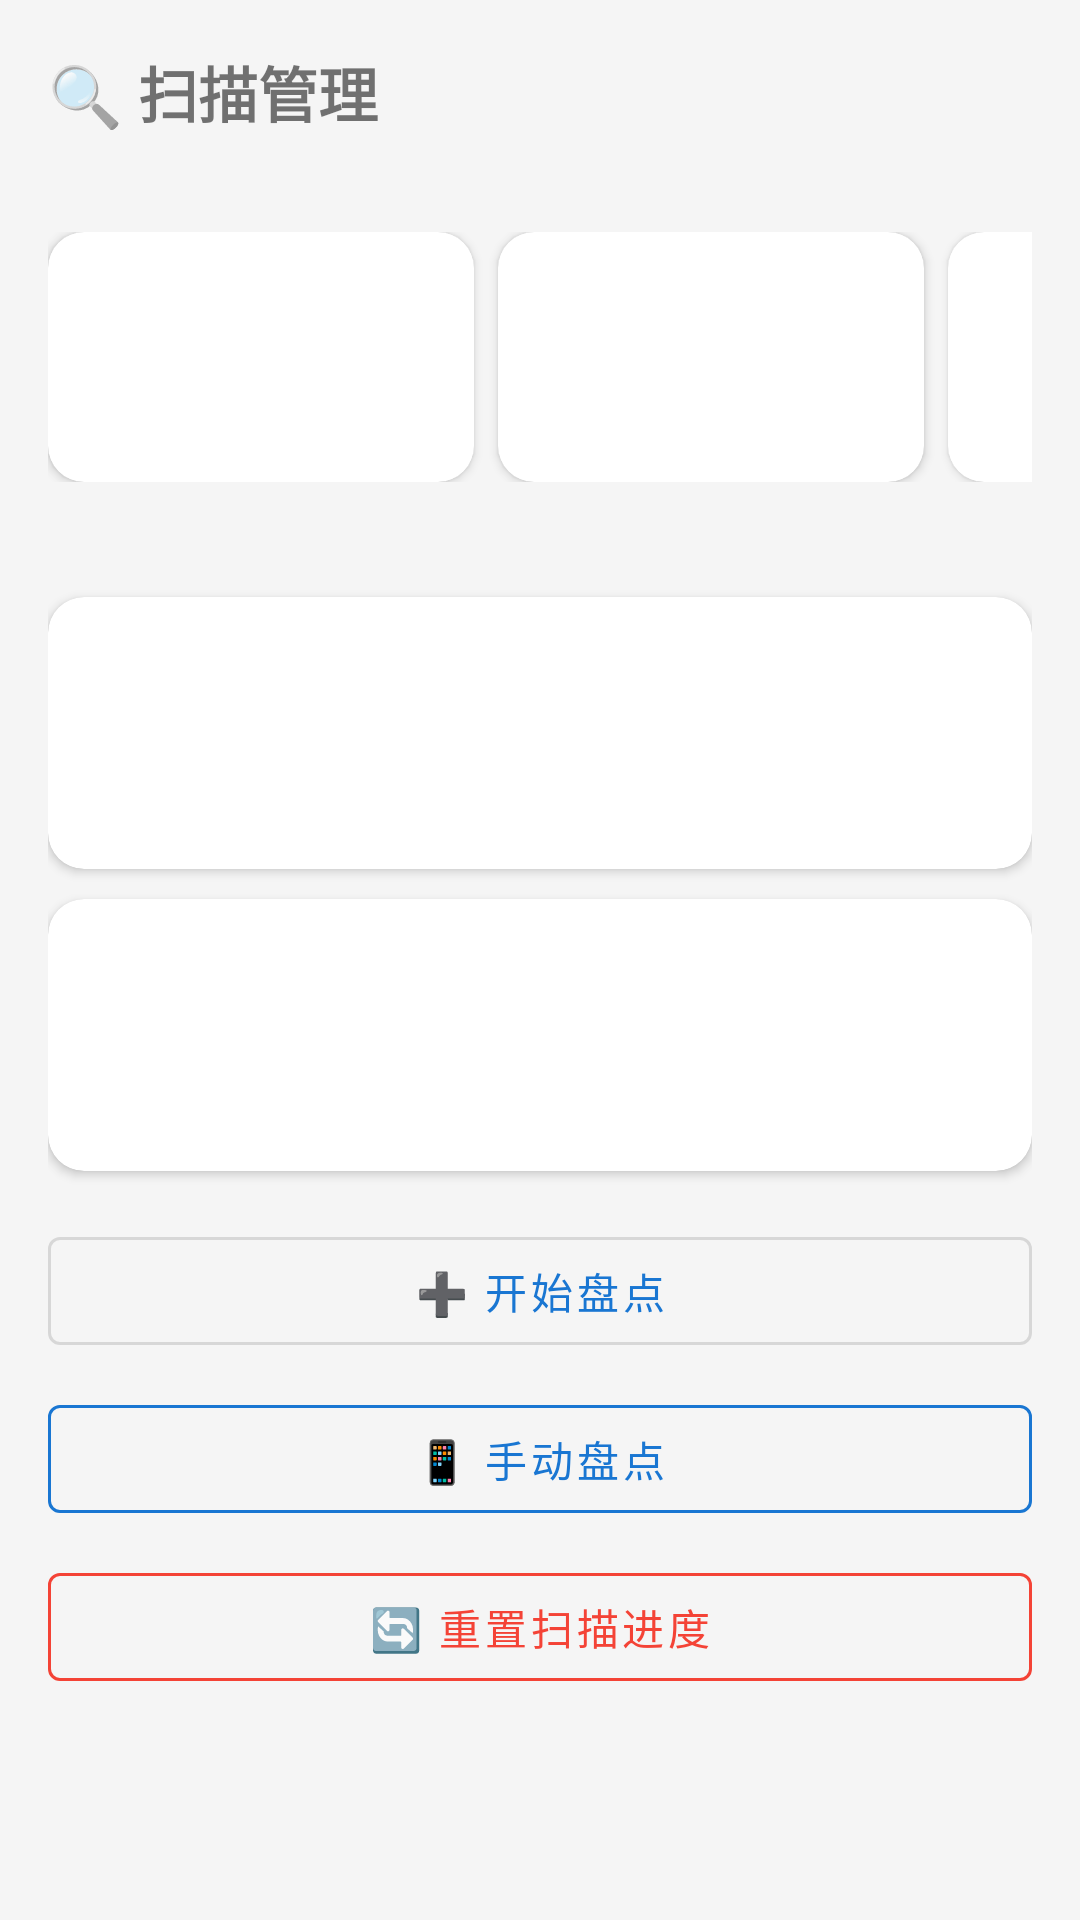

Write the Android layout XML for this screen, with the resource values it uses.
<!-- AndroidManifest.xml: application theme Theme.HuaxiaInventory -->
<!-- res/layout/fragment_scan.xml -->
<?xml version="1.0" encoding="utf-8"?>
<ScrollView
    xmlns:android="http://schemas.android.com/apk/res/android"
    xmlns:app="http://schemas.android.com/apk/res-auto"
    android:layout_width="match_parent"
    android:layout_height="match_parent"
    android:background="@color/bgSurface">

    <LinearLayout
        android:layout_width="match_parent"
        android:layout_height="wrap_content"
        android:orientation="vertical"
        android:padding="@dimen/cardPadding">

        <TextView
            android:layout_width="wrap_content"
            android:layout_height="wrap_content"
            android:layout_marginBottom="4dp"
            android:text="@string/scan_title"
            android:textSize="@dimen/textSizeTitle"
            android:textStyle="bold" />

        
        <TextView
            android:id="@+id/currentTaskTv"
            android:layout_width="match_parent"
            android:layout_height="wrap_content"
            android:layout_marginBottom="12dp"
            android:maxLines="2"
            android:ellipsize="end"
            android:textSize="@dimen/textSizeLabel"
            android:textColor="@color/textHint" />

        <HorizontalScrollView
            android:layout_width="match_parent"
            android:layout_height="wrap_content"
            android:scrollbars="none"
            android:overScrollMode="never">

            <LinearLayout
                android:layout_width="wrap_content"
                android:layout_height="wrap_content"
                android:orientation="horizontal">

                <include
                    android:id="@+id/inStockStat"
                    layout="@layout/view_stat_card"
                    android:layout_width="142dp"
                    android:layout_height="wrap_content"
                    android:layout_marginEnd="8dp" />

                <include
                    android:id="@+id/scannedStat"
                    layout="@layout/view_stat_card"
                    android:layout_width="142dp"
                    android:layout_height="wrap_content"
                    android:layout_marginEnd="8dp" />

                <include
                    android:id="@+id/anomalyStat"
                    layout="@layout/view_stat_card"
                    android:layout_width="142dp"
                    android:layout_height="wrap_content"
                    android:layout_marginEnd="8dp" />

                <include
                    android:id="@+id/extraStat"
                    layout="@layout/view_stat_card"
                    android:layout_width="142dp"
                    android:layout_height="wrap_content" />
            </LinearLayout>
        </HorizontalScrollView>

        <TextView
            android:id="@+id/deviceStatusTv"
            android:layout_width="wrap_content"
            android:layout_height="wrap_content"
            android:layout_marginTop="12dp"
            android:textSize="@dimen/textSizeLabel"
            android:textColor="@color/textHint" />

        <include
            android:id="@+id/checkedCard"
            layout="@layout/view_info_card" />

        <include
            android:id="@+id/recentResultCard"
            layout="@layout/view_info_card" />

        <com.google.android.material.button.MaterialButton
            android:id="@+id/scanBtn"
            style="@style/Widget.MaterialComponents.Button.OutlinedButton"
            android:layout_width="match_parent"
            android:layout_height="wrap_content"
            android:layout_marginTop="16dp"
            android:text="@string/scan_start_inventory" />

        <com.google.android.material.button.MaterialButton
            android:id="@+id/manualScanBtn"
            style="@style/Widget.MaterialComponents.Button.OutlinedButton"
            android:layout_width="match_parent"
            android:layout_height="wrap_content"
            android:layout_marginTop="8dp"
            android:text="@string/scan_manual_btn"
            android:textColor="@color/colorPrimary"
            app:strokeColor="@color/colorPrimary" />

        <com.google.android.material.button.MaterialButton
            android:id="@+id/clearTaskBtn"
            style="@style/Widget.MaterialComponents.Button.OutlinedButton"
            android:layout_width="match_parent"
            android:layout_height="wrap_content"
            android:layout_marginTop="8dp"
            android:text="@string/scan_clear_task"
            android:textColor="@color/colorReset"
            app:strokeColor="@color/colorReset"
            app:iconTint="@color/colorReset" />
    </LinearLayout>
</ScrollView>
<!-- res/layout/view_stat_card.xml (included above) -->
<?xml version="1.0" encoding="utf-8"?>
<androidx.cardview.widget.CardView
    xmlns:android="http://schemas.android.com/apk/res/android"
    xmlns:app="http://schemas.android.com/apk/res-auto"
    android:layout_width="match_parent"
    android:layout_height="wrap_content"
    app:cardCornerRadius="@dimen/cardCornerRadius"
    app:cardElevation="@dimen/cardElevation"
    app:cardBackgroundColor="@color/cardCorner"
    android:clickable="true"
    android:focusable="true"
    android:foreground="?attr/selectableItemBackground">

    <LinearLayout
        android:layout_width="match_parent"
        android:layout_height="wrap_content"
        android:orientation="vertical"
        android:padding="14dp"
        android:gravity="center">

        <TextView
            android:id="@+id/statLabelTv"
            android:layout_width="wrap_content"
            android:layout_height="wrap_content"
            style="@style/Huaxia.StatLabel" />

        <TextView
            android:id="@+id/statNumberTv"
            android:layout_width="wrap_content"
            android:layout_height="wrap_content"
            android:layout_marginTop="4dp"
            style="@style/Huaxia.StatNumber" />

        <TextView
            android:id="@+id/statSubTv"
            android:layout_width="wrap_content"
            android:layout_height="wrap_content"
            android:layout_marginTop="2dp"
            android:visibility="gone"
            style="@style/Huaxia.StatSub" />
    </LinearLayout>
</androidx.cardview.widget.CardView>
<!-- res/layout/view_info_card.xml (included above) -->
<?xml version="1.0" encoding="utf-8"?>
<androidx.cardview.widget.CardView
    xmlns:android="http://schemas.android.com/apk/res/android"
    xmlns:app="http://schemas.android.com/apk/res-auto"
    android:layout_width="match_parent"
    android:layout_height="wrap_content"
    android:layout_marginTop="10dp"
    app:cardCornerRadius="@dimen/cardCornerRadius"
    app:cardElevation="@dimen/cardElevation"
    app:cardBackgroundColor="@color/cardCorner">

    <LinearLayout
        android:layout_width="match_parent"
        android:layout_height="wrap_content"
        android:orientation="vertical"
        android:padding="@dimen/cardPadding">

        <TextView
            android:id="@+id/infoTitleTv"
            android:layout_width="wrap_content"
            android:layout_height="wrap_content"
            android:textSize="16sp"
            android:textStyle="bold" />

        <TextView
            android:id="@+id/infoDescTv"
            android:layout_width="match_parent"
            android:layout_height="wrap_content"
            android:layout_marginTop="8dp"
            android:textSize="@dimen/textSizeBody"
            android:textColor="@color/textBody"
            android:lineSpacingExtra="2dp" />

        <TextView
            android:id="@+id/infoSubTv"
            android:layout_width="wrap_content"
            android:layout_height="wrap_content"
            android:layout_marginTop="8dp"
            android:textSize="13sp"
            android:textColor="@color/colorPrimary"
            android:visibility="gone" />

        <LinearLayout
            android:id="@+id/infoTagsContainer"
            android:layout_width="match_parent"
            android:layout_height="wrap_content"
            android:orientation="horizontal"
            android:layout_marginTop="10dp" />
    </LinearLayout>
</androidx.cardview.widget.CardView>
<!-- resources referenced by this layout -->
<resources>
  <color name="bgSurface">#F5F5F5</color>
  <color name="cardCorner">#FFFFFF</color>
  <color name="colorPrimary">#1976D2</color>
  <color name="colorReset">#F44336</color>
  <color name="textBody">#666666</color>
  <color name="textHint">#888888</color>
  <dimen name="cardCornerRadius">12dp</dimen>
  <dimen name="cardElevation">2dp</dimen>
  <dimen name="cardPadding">16dp</dimen>
  <dimen name="textSizeBody">14sp</dimen>
  <dimen name="textSizeLabel">12sp</dimen>
  <dimen name="textSizeTitle">20sp</dimen>
  <string name="scan_clear_task">🔄 重置扫描进度</string>
  <string name="scan_manual_btn">📱 手动盘点</string>
  <string name="scan_start_inventory">➕ 开始盘点</string>
  <string name="scan_title">🔍 扫描管理</string>
  <style name="Huaxia.StatLabel" parent="">
          <item name="android:textSize">@dimen/textSizeLabel</item>
          <item name="android:textColor">@color/textHint</item>
          <item name="android:gravity">center</item>
      </style>
  <style name="Huaxia.StatNumber" parent="">
          <item name="android:textSize">@dimen/statNumberSize</item>
          <item name="android:textStyle">bold</item>
          <item name="android:gravity">center</item>
      </style>
  <style name="Huaxia.StatSub" parent="">
          <item name="android:textSize">11sp</item>
          <item name="android:textColor">@color/textLightHint</item>
          <item name="android:gravity">center</item>
      </style>
  <style name="Theme.HuaxiaInventory" parent="Theme.MaterialComponents.Light.NoActionBar">
          <item name="colorPrimary">@color/colorPrimary</item>
          <item name="colorPrimaryDark">@color/colorPrimaryDark</item>
          <item name="colorAccent">@color/colorAccent</item>
          <item name="colorOnPrimary">@android:color/white</item>
          <item name="android:statusBarColor">@color/colorPrimary</item>
          <item name="android:windowLightStatusBar">false</item>
          <item name="toolbarStyle">@style/Huaxia.Toolbar</item>
      </style>
  <dimen name="statNumberSize">26sp</dimen>
  <color name="textLightHint">#AAAAAA</color>
  <color name="colorPrimaryDark">#0D47A1</color>
  <color name="colorAccent">#FF9800</color>
  <style name="Huaxia.Toolbar" parent="Widget.MaterialComponents.Toolbar.Primary">
          <item name="android:background">@color/colorPrimary</item>
          <item name="titleTextColor">@android:color/white</item>
          <item name="subtitleTextColor">@android:color/white</item>
          <item name="android:elevation">4dp</item>
      </style>
</resources>
